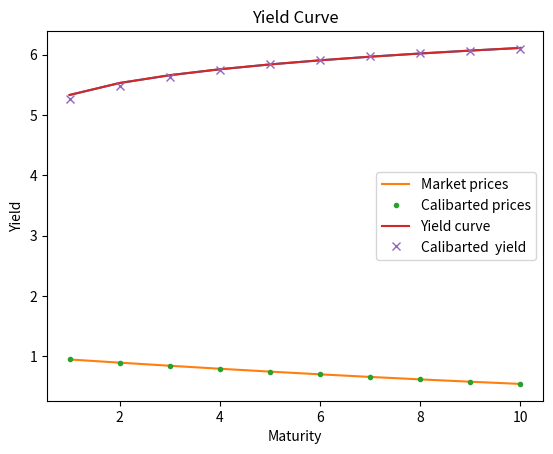

Source code (Python):
#!/usr/bin/env python
import numpy as np
import pandas as pd
from scipy.stats import norm
import scipy.optimize as opt
import matplotlib.pyplot as plt

r0 = 0.05
# create yield curve for integer maturities
years = np.linspace(1,10,10)

# We suppose the yield curve for maturities from 1 to 10 yrs takes the form
# y(t) = 1/75 * (t)**1/5 + 0.04
yield_curve = (years)**(1/5)/75 + 0.04
bond_prices = np.exp(-yield_curve*years)

# plot yield curve
plt.plot(years, yield_curve*100)
plt.xlabel("Maturity")
plt.ylabel("Yield")
plt.title("Yield Curve")
plt.show()


# calibrating Vasicek model
# Analytical bond price
def A_part(t1, t2, alpha):
  return (1- np.exp(-alpha*(t2-t1)))/alpha

def D_part(t1, t2, alpha, b , sigma):
  val1 = (t2-t1 -A_part(t1, t2, alpha))*(sigma**2/(2*alpha**2)-b)
  val2 = sigma**2*A_part(t1,t2,alpha)**2/(4*alpha)
  return val1 - val2

def bondprice(r, t, T, alpha,b,sigma):
  return np.exp(-A_part(t,T,alpha)*r + D_part(t,T,alpha, b,sigma))

# the F function
# find the values for which the differences between the bondprice and yield curve bond prices are minimized
def F(x):
  alpha = x[0]
  b = x[1]
  sigma = x[2]
  return sum(np.abs(bondprice(r0,0,years,alpha,b,sigma) - bond_prices))



# minimizing F function
bnds = ((0,1),(0,0.2), (0,0.2))
opt_value = opt.fmin_slsqp(F, (0.3,0.05,0.03), bounds=bnds)
opt_alpha = opt_value[0]
opt_b = opt_value[1]
opt_sigma = opt_value[2]


# Calculating model prices and yield
model_prices = bondprice(r0,0,years, opt_alpha, opt_b, opt_sigma)
model_yield =  -np.log(model_prices)/years

# plotting prices
plt.plot(years, bond_prices, label="Market prices")
plt.plot(years, model_prices, ".", label ="Calibarted prices")
plt.xlabel("Maturity")
plt.ylabel("Bond price")
plt.legend()
plt.show()

# plotting yields
plt.plot(years, yield_curve*100, label="Yield curve")
plt.plot(years, model_yield*100, "x", label ="Calibarted  yield")
plt.xlabel("Maturity")
plt.ylabel("Yield")
plt.legend()
plt.show()

